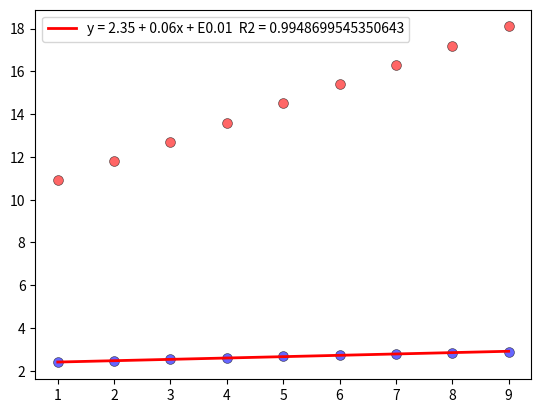

The script that saved this image:
import numpy as np
from typing import Tuple
import random
import math
import matplotlib.pyplot as plt

def linear_regression_least_squares(y: list[float], x: list[float] = None) -> Tuple[float, float]:
    """
    最小二乘法线性回归（输入为list）
    
    参数:
    y: 因变量列表
    x: 自变量列表，如果为None，则使用等间距时间点 [1, 2, ..., len(y)]
    
    返回:
    slope: 斜率 β1
    intercept: 截距 β0
    """
    n = len(y)
    
    # 如果x未提供，使用等间距时间点
    if x is None:
        x = list(range(1, n + 1))
    
    # 转换为numpy数组便于计算
    y_arr = np.array(y, dtype=float)
    x_arr = np.array(x, dtype=float)
    
    # 计算x和y的均值
    x_mean = np.mean(x_arr)
    y_mean = np.mean(y_arr)
    
    # 计算分子和分母
    numerator = np.sum((x_arr - x_mean) * (y_arr - y_mean))
    denominator = np.sum((x_arr - x_mean) ** 2)
    
    # 防止除零错误
    if abs(denominator) < 1e-10:
        return 0.0, float(y_mean), None
    
    # 计算斜率和截距
    slope = numerator / denominator
    intercept = float(y_mean - slope * x_mean)

    residuals = y_arr - (x_arr * slope + intercept)
    # 计算残差标准差
    se = np.std(residuals, ddof=2)
    
    return float(slope), intercept, se


def simple_linear_regression(y: list[float]) -> Tuple[float, float, float]:
    """
    简化的最小二乘法（适用于等间距x，输入为list）
    
    参数:
    y: 因变量列表
    
    返回:
    slope: 斜率 β1
    intercept: 截距 β0
    """
    n = len(y)
    y_arr = np.array(y, dtype=float)
    
    # 使用简化公式
    sum_x = n * (n + 1) / 2
    sum_x2 = n * (n + 1) * (2 * n + 1) / 6
    sum_y = np.sum(y_arr)
    
    # 计算 Σ(i * y_i)
    i_values = np.arange(1, n + 1)
    sum_xy = np.sum(i_values * y_arr)
    
    # 计算斜率和截距
    denominator = n * sum_x2 - sum_x * sum_x
    if abs(denominator) < 1e-10:
        slope = 0.0
    else:
        slope = (n * sum_xy - sum_x * sum_y) / denominator
    
    intercept = (sum_y - slope * sum_x) / n

    residuals = y_arr - (i_values * slope + intercept)

    # 计算残差标准差
    sorted_res = np.sort(residuals)
    residuals = sorted_res[1:-1]
    se = np.std(residuals, ddof=2)
    '''
    X = list(range(0, n))
    x_min, x_max = min(X), max(X)
    x_line = np.linspace(x_min, x_max, 100)
    y_line = intercept + slope * x_line

    plt.plot(x_line, y_line, 'r-', linewidth=2)
    plt.scatter(X, y_arr, alpha=0.6, s=50, c='blue', edgecolors='black', linewidth=0.5)
    plt.show()
    '''
    

    #斜率 截距 波动标准差
    return float(slope), float(intercept), float(se)

def calc_R_squared(y: list[float]):
    """
    根据简化的最小二乘法，计算R2
    
    参数:
    y: 因变量列表

    R2 = 1 - SSE / SST
    SSE = 拟合数据 与 原始数据 相差 的平方和
    SST = 原始数据                 的方差

    如果SSE = 0， 说明拟合数据与原始数据完全相等，原始数据没有任何波动，此时R2 = 1
    如果SSE = SST,说明拟合数据与原始数据的均值完全相等，拟合结果为斜率为0的直线，
                    原始数据上下波动幅度相等，拟合结果不惧任何解释性， 此时R2 = 0
    
    返回:
    R2 拟合优度
    """
    n = len(y)
    y_arr = np.array(y, dtype=float)
    
    # 使用简化公式
    sum_x = n * (n + 1) / 2
    sum_x2 = n * (n + 1) * (2 * n + 1) / 6
    sum_y = np.sum(y_arr)
    
    # 计算 Σ(i * y_i)
    i_values = np.arange(1, n + 1)
    sum_xy = np.sum(i_values * y_arr)
    
    # 计算斜率和截距
    denominator = n * sum_x2 - sum_x * sum_x
    if abs(denominator) < 1e-10:
        slope = 0.0
    else:
        slope = (n * sum_xy - sum_x * sum_y) / denominator
    
    intercept = (sum_y - slope * sum_x) / n

    residuals = y_arr - (i_values * slope + intercept)

    SSE = np.sum(residuals ** 2)
    SST = np.sum((y_arr - sum_y / n) ** 2)
    if SST == 0:
        return 1
    R2 = 1 - SSE / SST

    return R2

def test_fun():
    x = [1,2,3,4]
    y = [6,5,7,10]
    #k,b = linear_regression_least_squares(y, x)
    k, b = simple_linear_regression(y)
    print(f"y = {k} x + {b}")

    plt.scatter(x, y, alpha=0.6, s=50, c='blue', edgecolors='black', linewidth=0.5)

    x_min, x_max = min(x), max(x)
    x_line = np.linspace(x_min, x_max, 100)
    y_line = b + k * x_line
    plt.plot(x_line, y_line, 'r-', linewidth=2, label=f'y = {b:.2f} + {k:.2f}x')

    plt.show()

def test_fun2():
    K = 2
    B = 100
    X = list(range(1, 50))
    Y = list(x * K + B + random.uniform(-40, 40) for x in X)

    k, b, se= simple_linear_regression(Y)
    print(f"y = {k} x + {b} + {se}")


    x_min, x_max = min(X), max(X)
    x_line = np.linspace(x_min, x_max, 100)
    y_line = b + k * x_line

    plt.plot(x_line, y_line, 'r-', linewidth=2, label=f'y = {b:.2f} + {k:.2f}x')
    plt.scatter(X, Y, alpha=0.6, s=50, c='blue', edgecolors='black', linewidth=0.5)
    plt.show()

def test_fun3():
    #X = [1,2,3,4,5]
    #Y = [6,7,8,9,10]
    #Y = [1,3,1,3,0]

    K = 0.2
    B = 10
    X = list(range(1, 50))
    #Y = list(math.log(x * K + B + random.uniform(-4, 4)) for x in X)
    Y = list(x * K + B + random.uniform(-4, 4) for x in X)
    #Y = list(100 / (x + 10) + random.uniform(-1, 1) for x in X)


    #k,b = linear_regression_least_squares(y, x)
    k, b, se = simple_linear_regression(Y)
    R2   = calc_R_squared(Y)
    pct = Y[-1] / Y[0] - 1
    print(f"y = {k:.2f} x + {b:.2f} + E({se:.2f})  R2 = {R2:.3f}, pct = {pct:.3f}, {R2 * pct:.3f}")

    plt.scatter(X, Y, alpha=0.6, s=50, c='blue', edgecolors='black', linewidth=0.5)

    x_min, x_max = min(X), max(X)
    x_line = np.linspace(x_min, x_max, 10)
    y_line = b + k * x_line
    plt.plot(x_line, y_line, 'r-', linewidth=2, label=f'y = {b:.2f} + {k:.2f}x + E{se:.2f}  R2 = {R2}')
    plt.legend()
    plt.show()

def test_fun4():
    Y0 = 100
    r = 1.05
    X = list(range(1, 10))
    #Y = list(math.log(Y0 * (r ** x)) for x in X)
    #print(Y)

    K = 0.9
    B = 10
    origin_Y = list(x * K + B for x in X)
    Y  =  list(math.log(y) for y in origin_Y)

    k, b, se = simple_linear_regression(Y)
    R2   = calc_R_squared(Y)
    pct = k * 100

    print(f"y = {k:.3f} x + {b:.3f} + E({se:.3f})  R2 = {R2:.3f}, pct = {pct:.3f}%, {R2 * pct:.3f}")

    plt.scatter(X, Y, alpha=0.6, s=50, c='blue', edgecolors='black', linewidth=0.5)
    plt.scatter(X, origin_Y, alpha=0.6, s=50, c='red', edgecolors='black', linewidth=0.5)

    x_min, x_max = min(X), max(X)
    x_line = np.linspace(x_min, x_max, 10)
    y_line = b + k * x_line
    plt.plot(x_line, y_line, 'r-', linewidth=2, label=f'y = {b:.2f} + {k:.2f}x + E{se:.2f}  R2 = {R2}')
    plt.legend()
    plt.show()

test_fun4()
